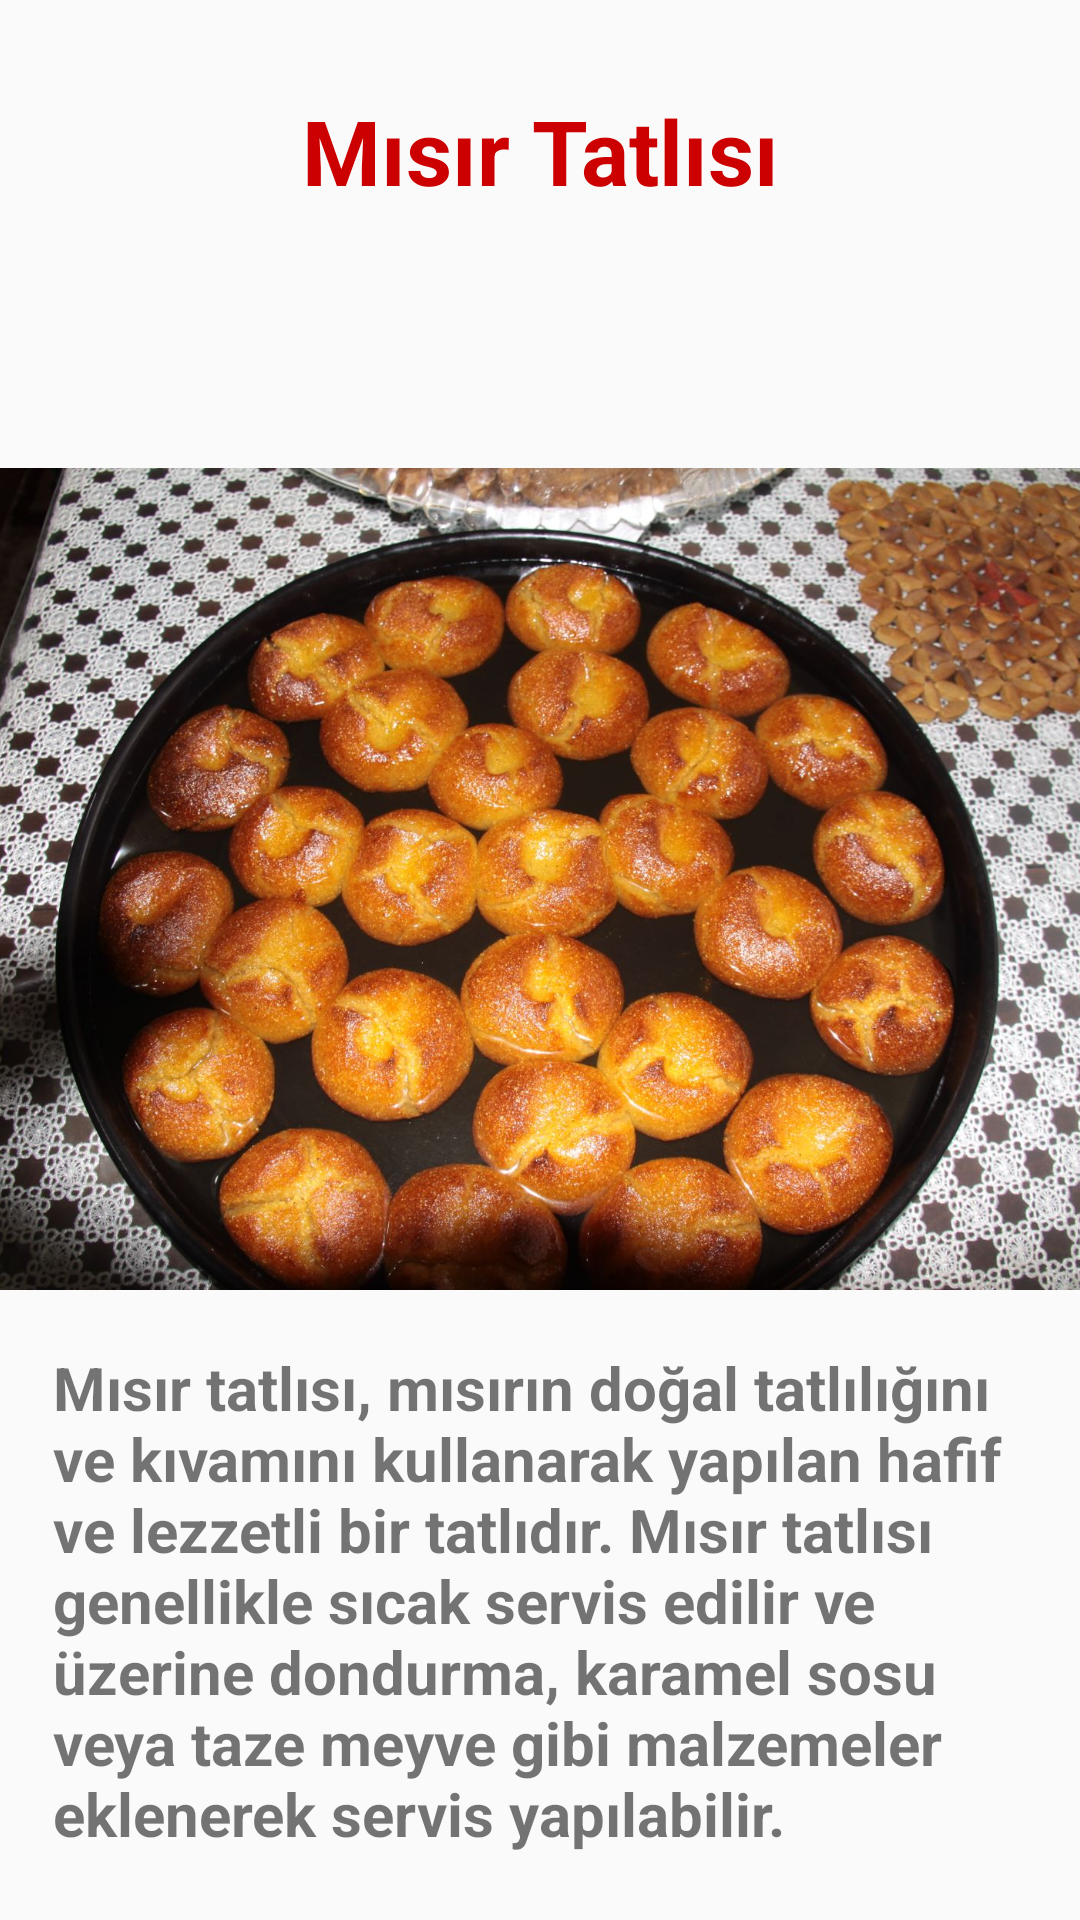

Layout XML and referenced resources for this Android screen:
<!-- AndroidManifest.xml: application theme Theme.Mobil_araSinav_odevi -->
<!-- res/layout/activity_misir_tatlisi.xml -->
<?xml version="1.0" encoding="utf-8"?>
<androidx.constraintlayout.widget.ConstraintLayout xmlns:android="http://schemas.android.com/apk/res/android"
    xmlns:app="http://schemas.android.com/apk/res-auto"
    xmlns:tools="http://schemas.android.com/tools"
    android:layout_width="match_parent"
    android:layout_height="match_parent"
    tools:context=".MisirTatlisi">

    <TextView
        android:id="@+id/textView35"
        android:layout_width="216dp"
        android:layout_height="40dp"
        android:layout_marginTop="30dp"
        android:text="Mısır Tatlısı"
        android:textColor="@android:color/holo_red_dark"
        android:textAlignment="center"
        android:textSize="30dp"
        android:textStyle="bold"
        app:layout_constraintEnd_toEndOf="parent"
        app:layout_constraintStart_toStartOf="parent"
        app:layout_constraintTop_toTopOf="parent" />

    <ImageView
        android:id="@+id/imageView18"
        android:layout_width="411dp"
        android:layout_height="404dp"
        android:layout_marginTop="21dp"
        app:layout_constraintEnd_toEndOf="parent"
        app:layout_constraintStart_toStartOf="parent"
        app:layout_constraintTop_toBottomOf="@+id/textView35"
        app:srcCompat="@drawable/misir_tatlisi" />

    <TextView
        android:id="@+id/textView36"
        android:layout_width="326dp"
        android:layout_height="213dp"
        android:layout_marginStart="43dp"
        android:layout_marginTop="9dp"
        android:layout_marginEnd="42dp"
        android:layout_marginBottom="33dp"
        android:text="Mısır tatlısı, mısırın doğal tatlılığını ve kıvamını kullanarak yapılan hafif ve lezzetli bir tatlıdır. Mısır tatlısı genellikle sıcak servis edilir ve üzerine dondurma, karamel sosu veya taze meyve gibi malzemeler eklenerek servis yapılabilir."
        android:textSize="20dp"
        android:textStyle="bold"
        app:layout_constraintBottom_toBottomOf="parent"
        app:layout_constraintEnd_toEndOf="parent"
        app:layout_constraintStart_toStartOf="parent"
        app:layout_constraintTop_toBottomOf="@+id/imageView18" />
</androidx.constraintlayout.widget.ConstraintLayout>
<!-- resources referenced by this layout -->
<resources>
  <!-- drawable misir_tatlisi: jpg bitmap (drawable, 360853 bytes) -->
  <style name="Theme.Mobil_araSinav_odevi" parent="Base.Theme.Mobil_araSinav_odevi" />
  <style name="Base.Theme.Mobil_araSinav_odevi" parent="Theme.AppCompat.Light.DarkActionBar">
          
          
      </style>
</resources>
